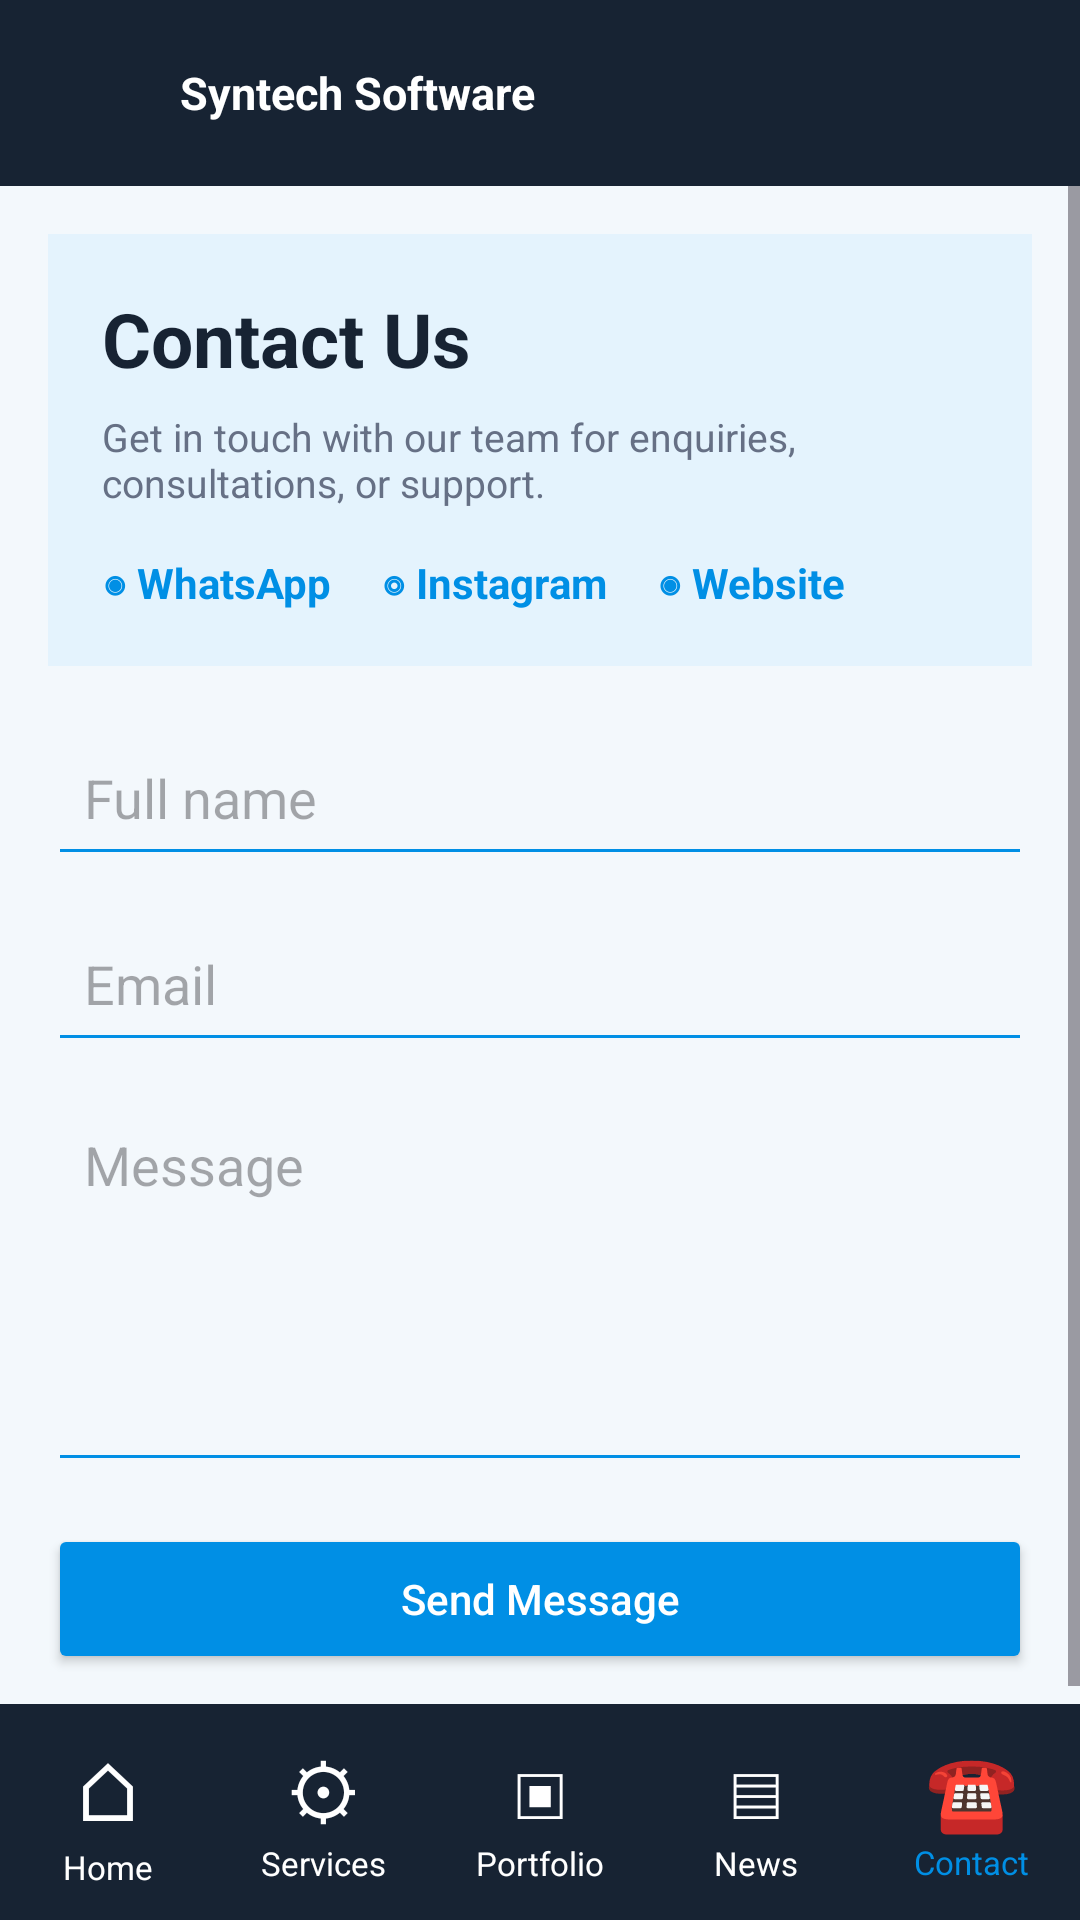

Android layout source for this screen:
<!-- AndroidManifest.xml: application theme Theme.SyntechSoftwareMobileApplication -->
<!-- res/layout/activity_contact.xml -->
<?xml version="1.0" encoding="utf-8"?>
<LinearLayout
    xmlns:android="http://schemas.android.com/apk/res/android"
    android:layout_width="match_parent"
    android:layout_height="match_parent"
    android:orientation="vertical"
    android:background="@color/syntech_background">

    

    <LinearLayout
        android:layout_width="match_parent"
        android:layout_height="62dp"
        android:orientation="horizontal"
        android:gravity="center_vertical"
        android:paddingStart="14dp"
        android:background="@color/syntech_dark">

        <ImageView
            android:layout_width="38dp"
            android:layout_height="38dp"
            android:src="@drawable/syntech_logo"
            android:contentDescription="Syntech Logo" />

        <TextView
            android:layout_width="wrap_content"
            android:layout_height="wrap_content"
            android:layout_marginStart="8dp"
            android:text="Syntech Software"
            android:textColor="@color/syntech_white"
            android:textSize="15sp"
            android:textStyle="bold" />

    </LinearLayout>


    <ScrollView
        android:layout_width="match_parent"
        android:layout_height="0dp"
        android:layout_weight="1">

        <LinearLayout
            android:layout_width="match_parent"
            android:layout_height="wrap_content"
            android:orientation="vertical"
            android:padding="16dp">

            <LinearLayout
                android:layout_width="match_parent"
                android:layout_height="wrap_content"
                android:orientation="vertical"
                android:padding="18dp"
                android:background="@color/syntech_light_blue">

                <TextView
                    android:layout_width="wrap_content"
                    android:layout_height="wrap_content"
                    android:text="Contact Us"
                    android:textColor="@color/syntech_text"
                    android:textSize="25sp"
                    android:textStyle="bold" />

                <TextView
                    android:layout_width="match_parent"
                    android:layout_height="wrap_content"
                    android:layout_marginTop="7dp"
                    android:text="Get in touch with our team for enquiries, consultations, or support."
                    android:textColor="@color/syntech_gray"
                    android:textSize="13sp" />

                <TextView
                    android:layout_width="match_parent"
                    android:layout_height="wrap_content"
                    android:layout_marginTop="15dp"
                    android:text="◉ WhatsApp     ◎ Instagram     ◉ Website"
                    android:textColor="@color/syntech_blue"
                    android:textSize="14sp"
                    android:textStyle="bold" />

            </LinearLayout>


            

            <EditText
                android:id="@+id/nameInput"
                android:layout_width="match_parent"
                android:layout_height="52dp"
                android:layout_marginTop="18dp"
                android:hint="Full name"
                android:padding="12dp"
                android:backgroundTint="@color/syntech_blue"
                android:inputType="textPersonName" />

            <EditText
                android:id="@+id/emailInput"
                android:layout_width="match_parent"
                android:layout_height="52dp"
                android:layout_marginTop="10dp"
                android:hint="Email"
                android:padding="12dp"
                android:backgroundTint="@color/syntech_blue"
                android:inputType="textEmailAddress" />

            <EditText
                android:id="@+id/messageInput"
                android:layout_width="match_parent"
                android:layout_height="130dp"
                android:layout_marginTop="10dp"
                android:gravity="top"
                android:hint="Message"
                android:padding="12dp"
                android:backgroundTint="@color/syntech_blue"
                android:inputType="textMultiLine" />

            <Button
                android:id="@+id/sendMessageButton"
                android:layout_width="match_parent"
                android:layout_height="50dp"
                android:layout_marginTop="14dp"
                android:text="Send Message"
                android:textAllCaps="false"
                android:textColor="@color/syntech_white"
                android:backgroundTint="@color/syntech_blue" />

        </LinearLayout>

    </ScrollView>


    
    <LinearLayout
        android:layout_width="match_parent"
        android:layout_height="72dp"
        android:background="@color/syntech_dark"
        android:gravity="center"
        android:orientation="horizontal">

        
        <LinearLayout
            android:id="@+id/navHome"
            android:layout_width="0dp"
            android:layout_height="match_parent"
            android:layout_weight="1"
            android:gravity="center"
            android:orientation="vertical"
            android:clickable="true"
            android:focusable="true"
            android:foreground="?attr/selectableItemBackground">

            <TextView
                android:layout_width="wrap_content"
                android:layout_height="wrap_content"
                android:text="⌂"
                android:textColor="@color/syntech_white"
                android:textSize="27sp" />

            <TextView
                android:layout_width="wrap_content"
                android:layout_height="wrap_content"
                android:text="Home"
                android:textColor="@color/syntech_white"
                android:textSize="11sp" />
        </LinearLayout>

        
        <LinearLayout
            android:id="@+id/navServices"
            android:layout_width="0dp"
            android:layout_height="match_parent"
            android:layout_weight="1"
            android:gravity="center"
            android:orientation="vertical"
            android:clickable="true"
            android:focusable="true"
            android:foreground="?attr/selectableItemBackground">

            <TextView
                android:layout_width="wrap_content"
                android:layout_height="wrap_content"
                android:text="⚙"
                android:textColor="@color/syntech_white"
                android:textSize="25sp" />

            <TextView
                android:layout_width="wrap_content"
                android:layout_height="wrap_content"
                android:text="Services"
                android:textColor="@color/syntech_white"
                android:textSize="11sp" />
        </LinearLayout>

        
        <LinearLayout
            android:id="@+id/navPortfolio"
            android:layout_width="0dp"
            android:layout_height="match_parent"
            android:layout_weight="1"
            android:gravity="center"
            android:orientation="vertical"
            android:clickable="true"
            android:focusable="true"
            android:foreground="?attr/selectableItemBackground">

            <TextView
                android:layout_width="wrap_content"
                android:layout_height="wrap_content"
                android:text="▣"
                android:textColor="@color/syntech_white"
                android:textSize="25sp" />

            <TextView
                android:layout_width="wrap_content"
                android:layout_height="wrap_content"
                android:text="Portfolio"
                android:textColor="@color/syntech_white"
                android:textSize="11sp" />
        </LinearLayout>

        
        <LinearLayout
            android:id="@+id/navNews"
            android:layout_width="0dp"
            android:layout_height="match_parent"
            android:layout_weight="1"
            android:gravity="center"
            android:orientation="vertical"
            android:clickable="true"
            android:focusable="true"
            android:foreground="?attr/selectableItemBackground">

            <TextView
                android:layout_width="wrap_content"
                android:layout_height="wrap_content"
                android:text="▤"
                android:textColor="@color/syntech_white"
                android:textSize="25sp" />

            <TextView
                android:layout_width="wrap_content"
                android:layout_height="wrap_content"
                android:text="News"
                android:textColor="@color/syntech_white"
                android:textSize="11sp" />
        </LinearLayout>

        
        <LinearLayout
            android:id="@+id/navContact"
            android:layout_width="0dp"
            android:layout_height="match_parent"
            android:layout_weight="1"
            android:gravity="center"
            android:orientation="vertical"
            android:clickable="true"
            android:focusable="true"
            android:foreground="?attr/selectableItemBackground">

            <TextView
                android:layout_width="wrap_content"
                android:layout_height="wrap_content"
                android:text="☎"
                android:textColor="@color/syntech_blue"
                android:textSize="25sp" />

            <TextView
                android:layout_width="wrap_content"
                android:layout_height="wrap_content"
                android:text="Contact"
                android:textColor="@color/syntech_blue"
                android:textSize="11sp" />
        </LinearLayout>

    </LinearLayout>


</LinearLayout>
<!-- resources referenced by this layout -->
<resources>
  <color name="syntech_background">#F3F8FC</color>
  <color name="syntech_blue">#008FE5</color>
  <color name="syntech_dark">#172333</color>
  <color name="syntech_gray">#667085</color>
  <color name="syntech_light_blue">#E4F3FD</color>
  <color name="syntech_text">#172333</color>
  <color name="syntech_white">#FFFFFF</color>
  <style name="Theme.SyntechSoftwareMobileApplication" parent="Base.Theme.SyntechSoftwareMobileApplication" />
  <style name="Base.Theme.SyntechSoftwareMobileApplication" parent="Theme.Material3.DayNight.NoActionBar">
          
          
      </style>
</resources>
